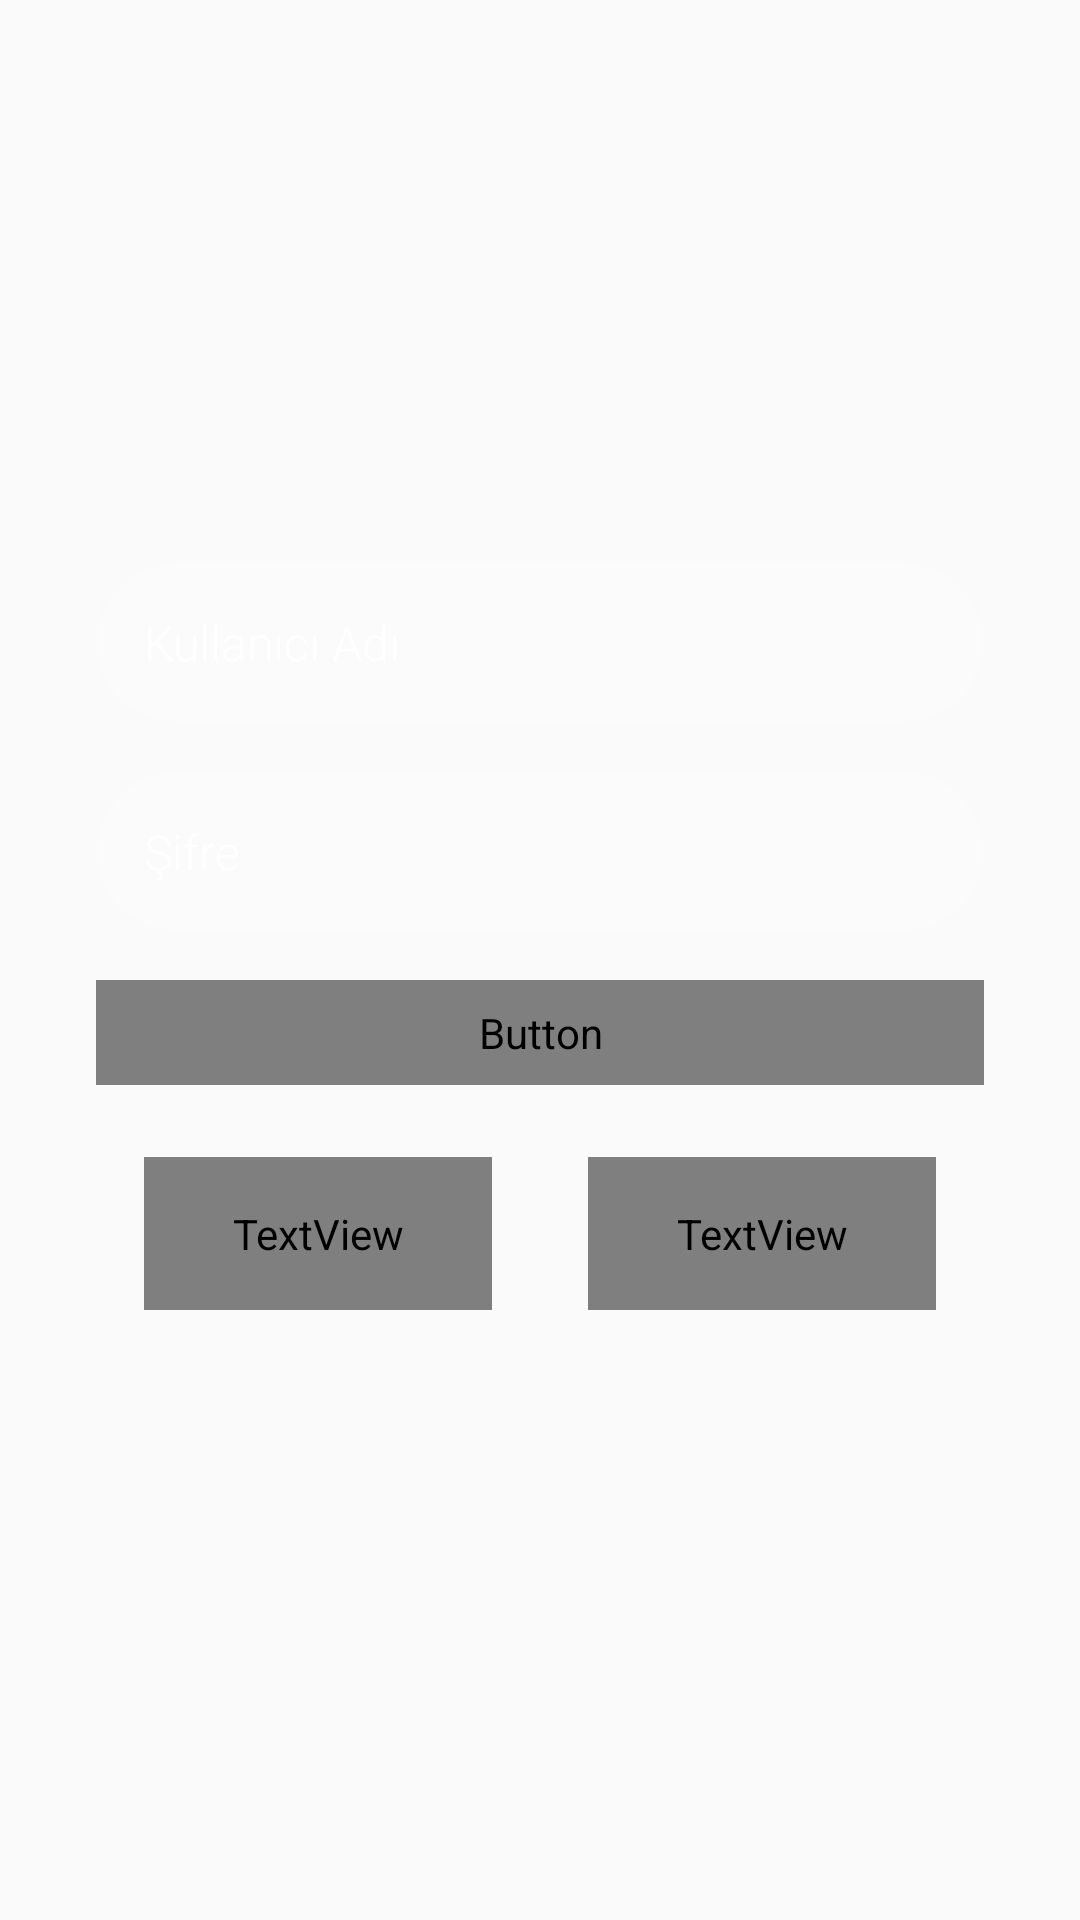

Here is an Android app screen rendered from its layout file. Give the layout XML and the strings, colors and styles it references.
<!-- AndroidManifest.xml: application theme AppTheme -->
<!-- res/layout/fragment_parents.xml -->
<?xml version="1.0" encoding="utf-8"?>
<androidx.constraintlayout.widget.ConstraintLayout xmlns:android="http://schemas.android.com/apk/res/android"
    xmlns:tools="http://schemas.android.com/tools"
    android:layout_width="match_parent"
    android:layout_height="match_parent"
    tools:context=".fragments.ParentsFragment">

    <RelativeLayout
        android:layout_width="match_parent"
        android:layout_height="match_parent">

        <FrameLayout
            android:layout_width="match_parent"
            android:layout_height="match_parent"
            android:alpha=".7"
            android:background="@drawable/background_fade">

        </FrameLayout>

        <ScrollView
            android:layout_width="match_parent"
            android:layout_height="wrap_content"
            android:layout_centerInParent="true">

            <LinearLayout
                android:layout_width="match_parent"
                android:layout_height="wrap_content"
                android:layout_marginLeft="@dimen/margin_left_16"
                android:layout_marginRight="@dimen/margin_right_16"
                android:layout_marginTop="@dimen/margin_top_16"
                android:layout_marginBottom="@dimen/margin_bottom_16"
                android:orientation="vertical">

                <EditText
                    android:id="@+id/reg_name_et"
                    style="@style/Font_family_light"
                    android:layout_width="match_parent"
                    android:layout_height="wrap_content"
                    android:background="@drawable/edit_style"
                    android:drawableLeft="@drawable/ic_person"
                    android:drawablePadding="@dimen/padding_16"
                    android:hint="@string/kullaniciAdi"
                    android:layout_marginTop="@dimen/margin_top_8"
                    android:layout_marginBottom="@dimen/margin_top_8"
                    android:layout_marginLeft="@dimen/margin_right_16"
                    android:layout_marginRight="@dimen/margin_right_16"
                    android:inputType="text"
                    android:maxLength="30"
                    android:maxLines="1"
                    android:padding="@dimen/padding_16"
                    android:textColor="@color/white"
                    android:textColorHint="@color/white"
                    android:textSize="@dimen/text_16" />


                <EditText
                    android:id="@+id/reg_password_et"
                    style="@style/Font_family_light"
                    android:layout_width="match_parent"
                    android:layout_height="wrap_content"
                    android:drawableLeft="@drawable/password"
                    android:drawablePadding="@dimen/padding_16"
                    android:background="@drawable/edit_style"
                    android:hint="@string/sifre"
                    android:layout_marginTop="@dimen/margin_top_8"
                    android:layout_marginBottom="@dimen/margin_top_8"
                    android:layout_marginLeft="@dimen/margin_right_16"
                    android:layout_marginRight="@dimen/margin_right_16"
                    android:inputType="textPassword"
                    android:maxLines="1"
                    android:padding="@dimen/padding_16"
                    android:textColor="@color/white"
                    android:textColorHint="@color/white"
                    android:textSize="@dimen/text_16" />

                <Button
                    style="@style/Font_family_regular"
                    android:layout_width="match_parent"
                    android:layout_height="wrap_content"
                    android:layout_marginTop="@dimen/margin_top_8"
                    android:layout_marginBottom="@dimen/margin_top_8"
                    android:layout_marginLeft="@dimen/margin_right_16"
                    android:layout_marginRight="@dimen/margin_right_16"
                    android:background="@drawable/red_style"
                    android:text="@string/giris"
                    android:textColor="@color/white"
                    android:textSize="@dimen/text_16" />


                <LinearLayout
                    android:layout_width="match_parent"
                    android:layout_height="wrap_content"
                    android:layout_marginLeft="@dimen/margin_left_16"
                    android:layout_marginRight="@dimen/margin_right_16"
                    android:layout_marginTop="@dimen/margin_top_16"
                    android:layout_marginBottom="@dimen/margin_bottom_16"
                    android:orientation="horizontal">

                    <TextView
                        android:layout_width="0dp"
                        android:layout_weight="1"
                        android:layout_height="wrap_content"
                        android:layout_marginLeft="@dimen/margin_left_16"
                        android:layout_marginRight="@dimen/margin_right_16"
                        android:textColor="@color/white"
                        android:textSize="@dimen/text_16"
                        android:paddingTop="@dimen/padding_16"
                        android:paddingBottom="@dimen/padding_16"
                        android:layout_marginBottom="@dimen/margin_bottom_8"
                        android:gravity="start"
                        android:fontFamily="sans-serif-regular"
                        android:text="@string/hesap_olustur" />

                    <TextView
                        android:layout_width="0dp"
                        android:layout_weight="1"
                        android:layout_height="wrap_content"
                        android:layout_marginLeft="@dimen/margin_left_16"
                        android:layout_marginRight="@dimen/margin_right_16"
                        android:textColor="@color/white"
                        android:textSize="@dimen/text_16"
                        android:paddingTop="@dimen/padding_16"
                        android:paddingBottom="@dimen/padding_16"
                        android:layout_marginBottom="@dimen/margin_bottom_8"
                        android:gravity="end"
                        android:fontFamily="sans-serif-regular"
                        android:text="@string/yardim" />


                </LinearLayout>

            </LinearLayout>

        </ScrollView>

    </RelativeLayout>

</androidx.constraintlayout.widget.ConstraintLayout>
<!-- resources referenced by this layout -->
<resources>
  <color name="white">#ffffff</color>
  <dimen name="margin_bottom_16">16dp</dimen>
  <dimen name="margin_bottom_8">8dp</dimen>
  <dimen name="margin_left_16">16dp</dimen>
  <dimen name="margin_right_16">16dp</dimen>
  <dimen name="margin_top_16">16dp</dimen>
  <dimen name="margin_top_8">8dp</dimen>
  <dimen name="padding_16">16dp</dimen>
  <dimen name="text_16">16sp</dimen>
  <!-- drawable edit_style (drawable) -->
  <shape
      xmlns:android="http://schemas.android.com/apk/res/android"
      android:shape="rectangle">
  
      <solid
          android:color="#30FFFFFF">
      </solid>
  
      <stroke
          android:width="1dp"
          android:color="@color/transparent" >
      </stroke>
  
      <padding
          android:left="@dimen/padding_8"
          android:top="@dimen/padding_8"
          android:right="@dimen/padding_8"
          android:bottom="@dimen/padding_8"    >
      </padding>
  
      <corners
          android:radius="@dimen/radius_32"   >
      </corners>
  
  </shape>
  <!-- drawable red_style (drawable) -->
  <shape
      xmlns:android="http://schemas.android.com/apk/res/android"
      android:shape="rectangle"   >
  
      <solid
          android:color="@color/happy_orange"
          >
      </solid>
  
      <stroke
          android:width="1dp"
          android:color="@color/happy_orange" >
      </stroke>
  
      <padding
          android:left="@dimen/padding_8"
          android:top="@dimen/padding_8"
          android:right="@dimen/padding_8"
          android:bottom="@dimen/padding_8"    >
      </padding>
  
      <corners
          android:radius="@dimen/radius_32"   >
      </corners>
  
  </shape>
  <string name="giris">GİRİŞ</string>
  <string name="hesap_olustur">Hesap Oluştur</string>
  <string name="kullaniciAdi">Kullanıcı Adı</string>
  <string name="sifre">Şifre</string>
  <string name="yardim">Yardım?</string>
  <style name="Font_family_light" parent="AppTheme">
          <item name="android:fontFamily">sans-serif-light</item>
      </style>
  <style name="Font_family_regular" parent="AppTheme">
          <item name="android:fontFamily">sans-serif-regular</item>
      </style>
  <style name="AppTheme" parent="Theme.AppCompat.Light.NoActionBar">
          
          <item name="colorPrimary">@color/colorPrimary</item>
          <item name="colorPrimaryDark">@color/colorPrimaryDark</item>
          <item name="colorAccent">@color/colorBackground</item>
      </style>
  <color name="transparent">#00000000</color>
  <dimen name="padding_8">8dp</dimen>
  <dimen name="radius_32">32dp</dimen>
  <color name="happy_orange">#F49C1E</color>
  <color name="colorPrimary">#919aa1</color>
  <color name="colorPrimaryDark">#373C3F</color>
  <color name="colorBackground">#edf0f1</color>
</resources>
